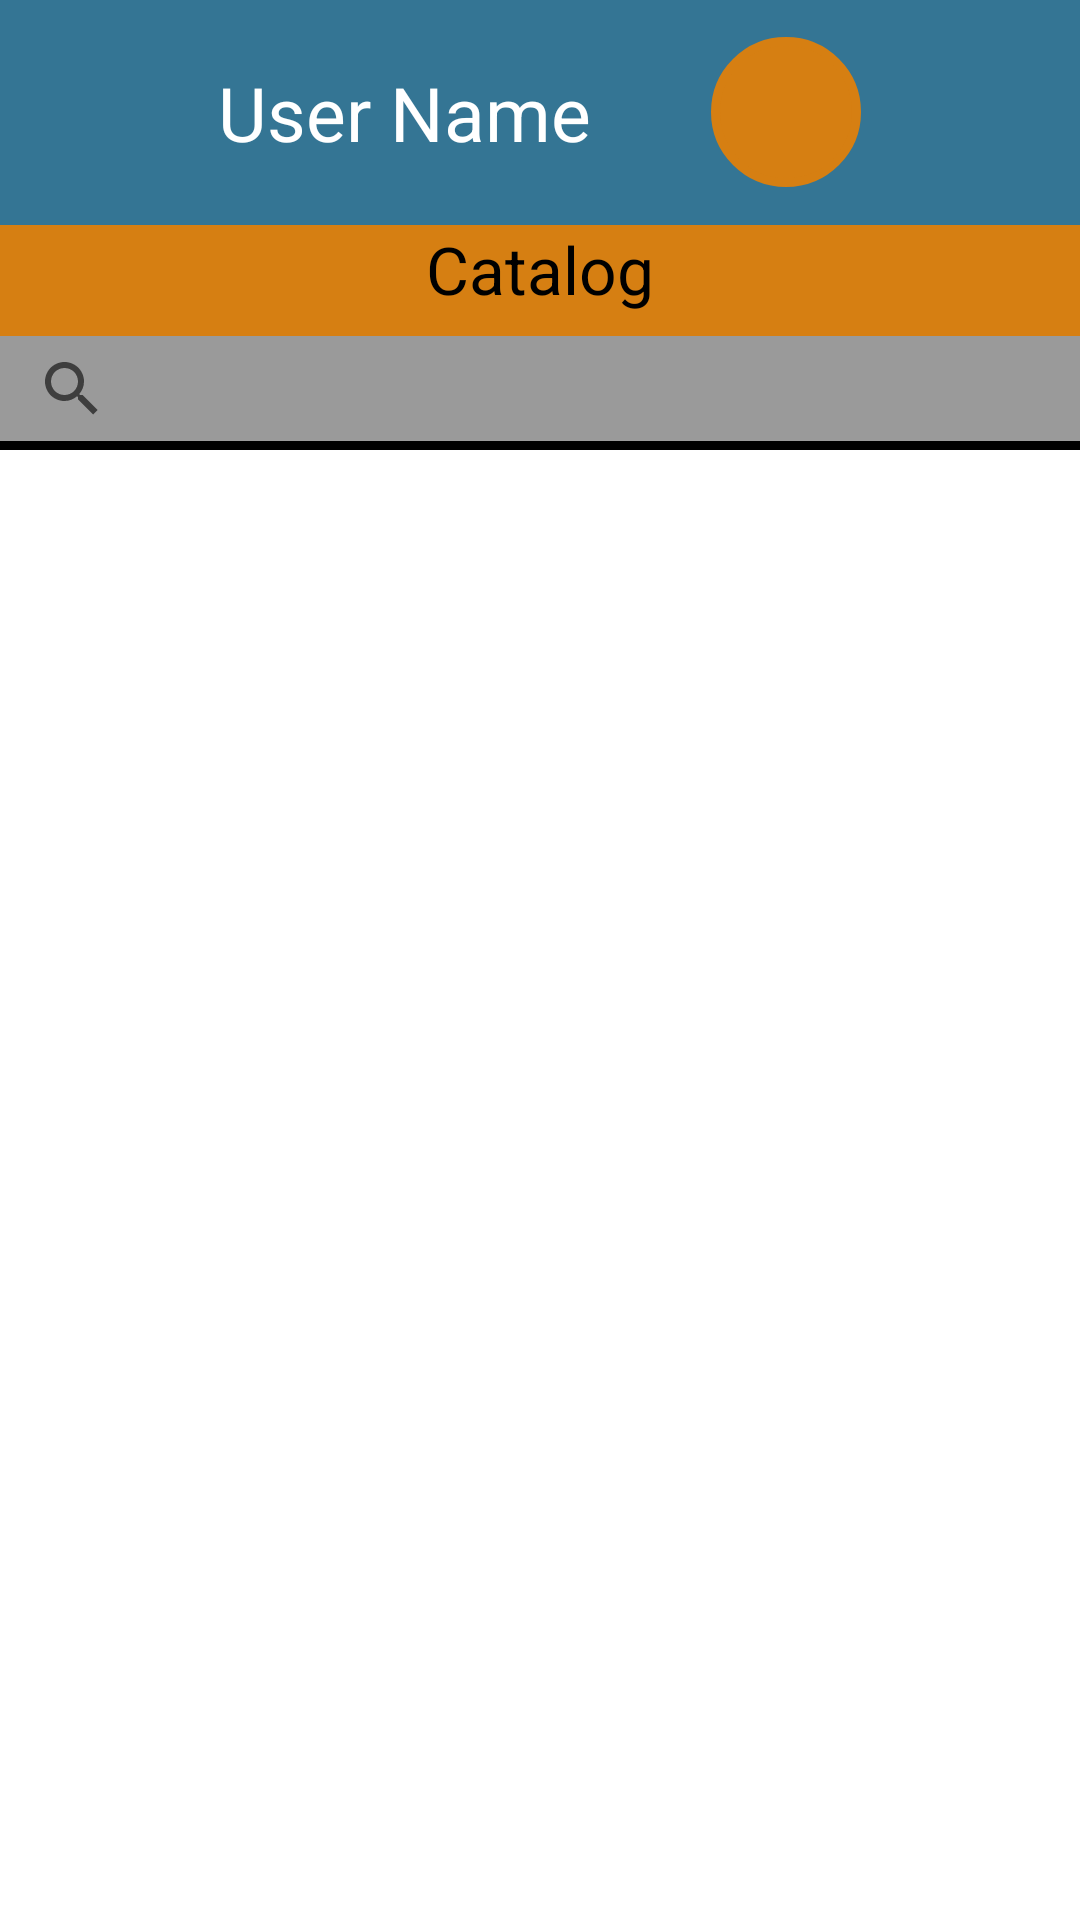

This screen was rendered from an Android layout file. Write that file and the resources it references.
<!-- AndroidManifest.xml: application theme AppTheme -->
<!-- res/layout/fragment_friend_profile.xml -->
<?xml version="1.0" encoding="utf-8"?>
<androidx.coordinatorlayout.widget.CoordinatorLayout
    xmlns:android="http://schemas.android.com/apk/res/android"
    xmlns:tools="http://schemas.android.com/tools"
    android:layout_width="match_parent"
    android:layout_height="match_parent"
    xmlns:app="http://schemas.android.com/apk/res-auto"
    tools:context=".view.FriendProfileFragment"
    android:orientation="vertical"
    android:id="@+id/initLayout">

    <LinearLayout
        android:id="@+id/relativeLayout"
        android:layout_width="match_parent"
        android:layout_height="match_parent"
        android:orientation="vertical"
        android:background="@color/white">

        <LinearLayout
            android:id="@+id/firstLinearLayout"
            android:layout_width="match_parent"
            android:layout_height="75dp"
            android:background="@color/main_blue"
            android:orientation="horizontal"
            android:gravity="center">

            <TextView
                android:layout_width="wrap_content"
                android:layout_height="match_parent"
                android:gravity="center"
                android:text="User Name"
                android:textSize="25dp"
                android:background="@color/main_blue"
                android:textColor="@color/white"
                />

            <ImageView
                android:id="@+id/toggle_friend_btn"
                android:layout_width="50dp"
                android:layout_height="50dp"
                android:layout_marginLeft="40dp"
                android:background="@drawable/layout_bg"
                android:backgroundTint="@color/main_orange"
                android:src="@drawable/selector_friend_toggle"
                />

        </LinearLayout>

        <LinearLayout
            android:id="@+id/secondLinearLayout"
            android:layout_width="match_parent"
            android:layout_height="75dp"
            android:orientation="vertical" >

            <TextView
                android:layout_width="match_parent"
                android:layout_height="37dp"
                android:textAlignment="center"
                android:background="@color/main_orange"
                android:textColor="@color/black"
                android:textSize="22dp"
                android:text="Catalog"
                android:gravity="center_horizontal" />

            <SearchView
                android:id="@+id/home_search"
                android:layout_width="match_parent"
                android:layout_height="35dp"
                android:background="@color/light_grey"/>

            <View
                android:layout_width="match_parent"
                android:layout_height="3dp"
                android:background="@color/black" />
        </LinearLayout>

        <androidx.viewpager.widget.ViewPager
            android:id="@+id/view_pager"
            android:layout_width="match_parent"
            android:layout_height="match_parent"
            app:layout_behavior="@string/appbar_scrolling_view_behavior" />

    </LinearLayout>

</androidx.coordinatorlayout.widget.CoordinatorLayout>
<!-- resources referenced by this layout -->
<resources>
  <color name="black">#FF000000</color>
  <color name="light_grey">#9A9A9A</color>
  <color name="main_blue">#347594</color>
  <color name="main_orange">#D67F12</color>
  <color name="white">#FFFFFFFF</color>
  <!-- drawable layout_bg (drawable) -->
  <?xml version="1.0" encoding="UTF-8"?>
  <shape xmlns:android="http://schemas.android.com/apk/res/android">
      <solid android:color="@color/gold"/>
      <stroke android:width="3dp" android:color="@color/gold" />
      <corners android:radius="40dp"/>
      <padding android:left="0dp" android:top="0dp" android:right="0dp" android:bottom="0dp" />
  </shape>
  <!-- drawable selector_friend_toggle (drawable) -->
  <?xml version="1.0" encoding="utf-8"?>
  <selector xmlns:android="http://schemas.android.com/apk/res/android">
      <item android:drawable="@drawable/ic_add_friend" android:state_activated="true" />
      <item android:drawable="@drawable/ic_remove_friend" />
  </selector>
  <style name="AppTheme" parent="Theme.AppCompat.Light.NoActionBar">
          
          <item name="colorPrimary">@color/main_blue</item>
          <item name="colorPrimaryDark">@color/dark_blue</item>
          <item name="colorAccent">@color/main_orange</item>
      </style>
  <color name="gold">#EAB93B</color>
  <color name="dark_blue">#0C4C63</color>
</resources>
